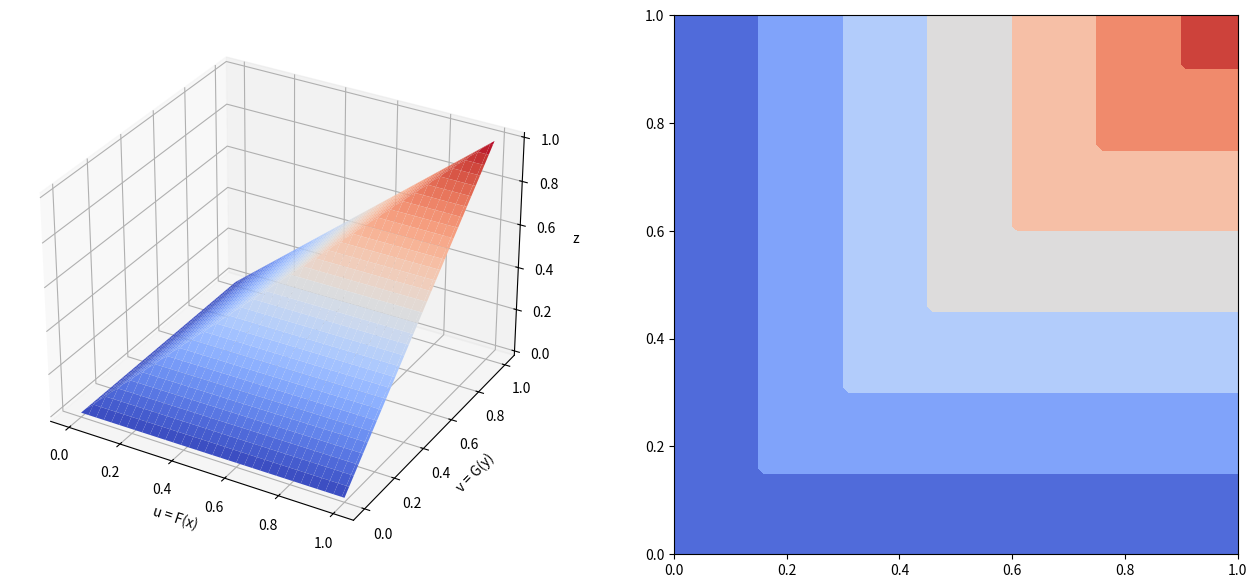
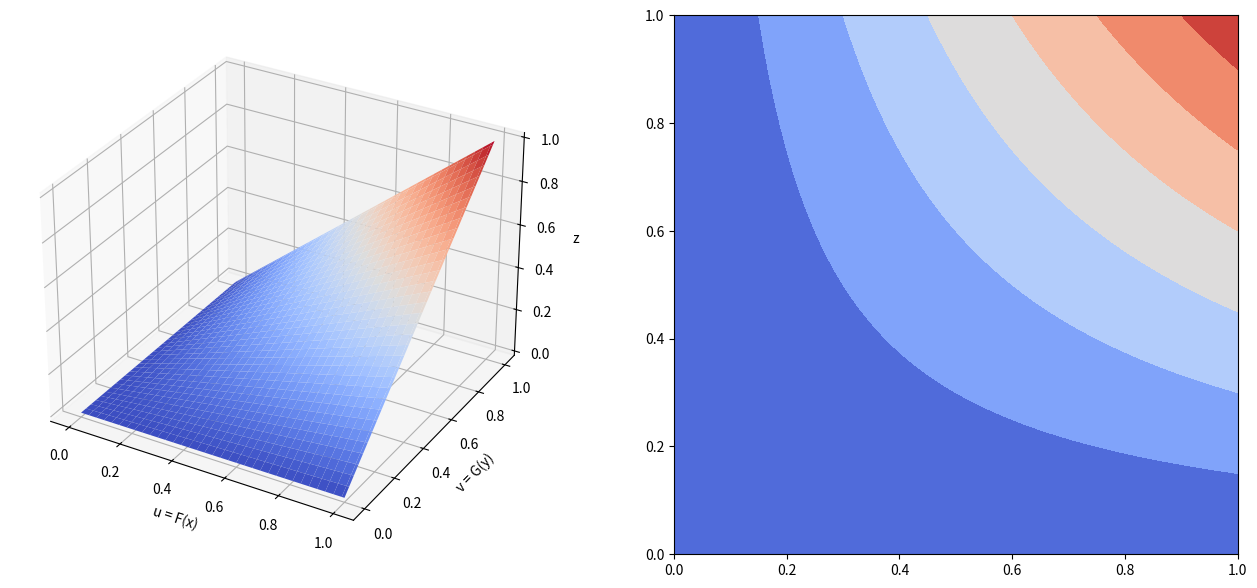
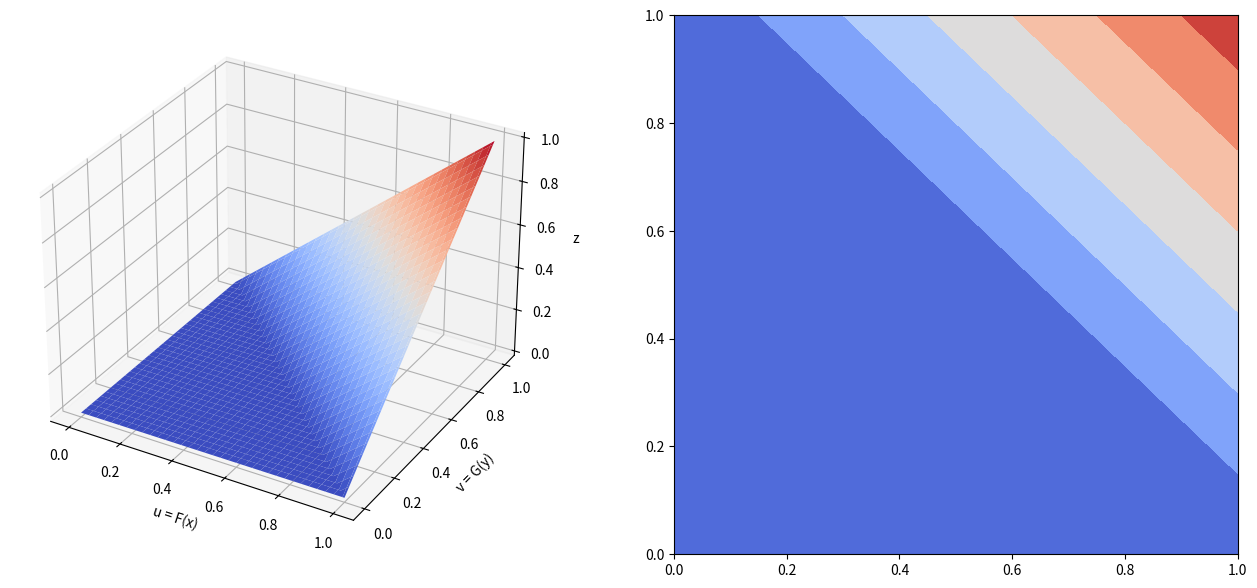
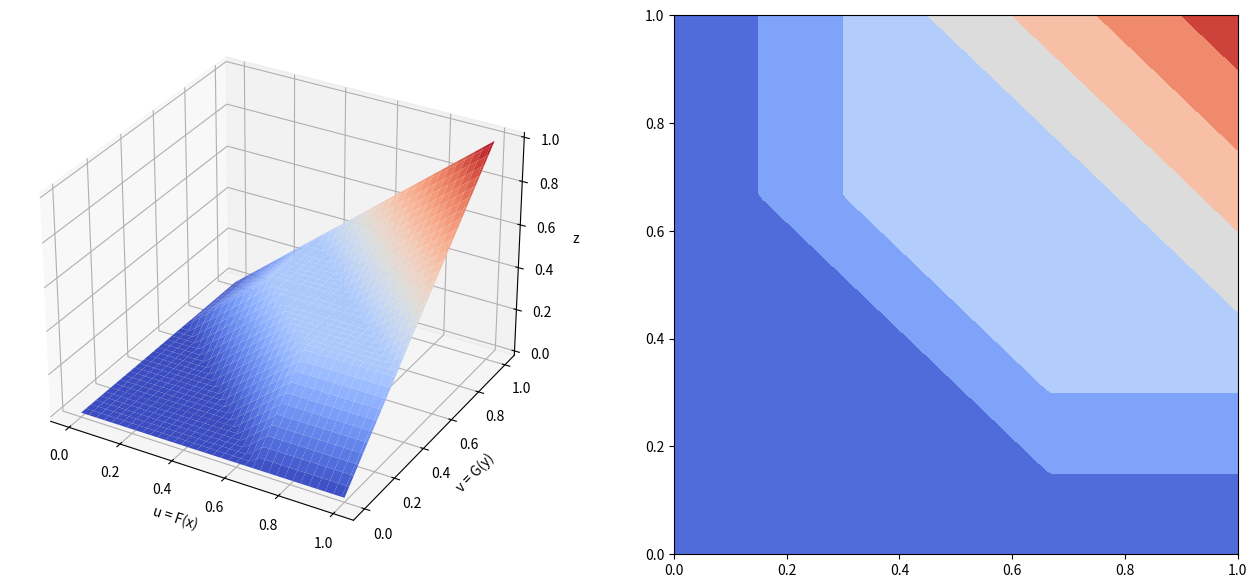
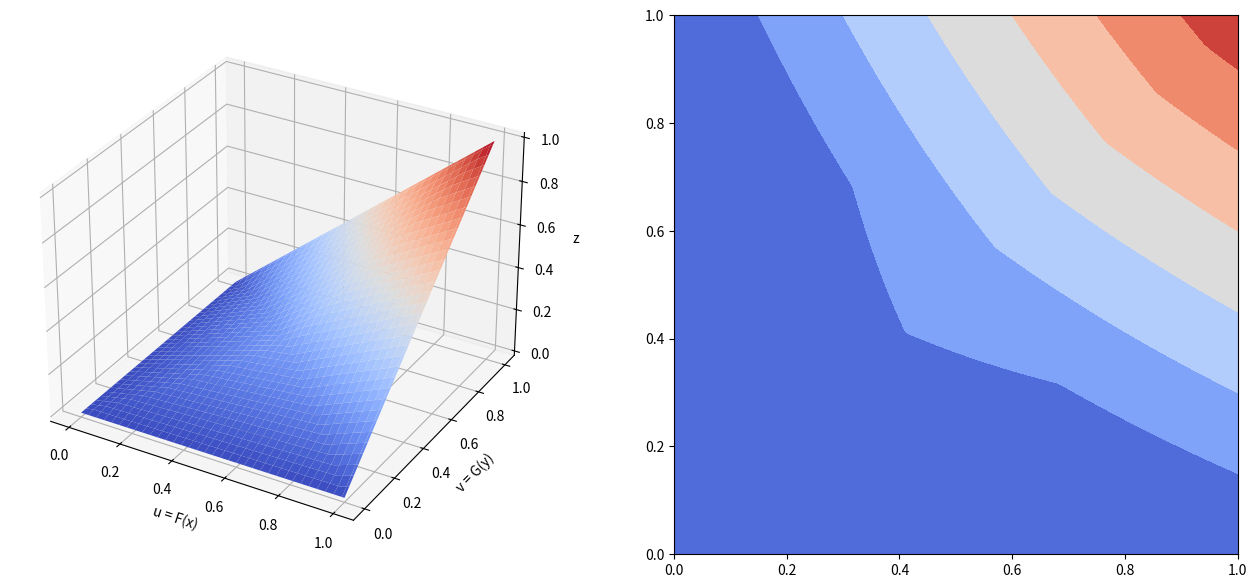
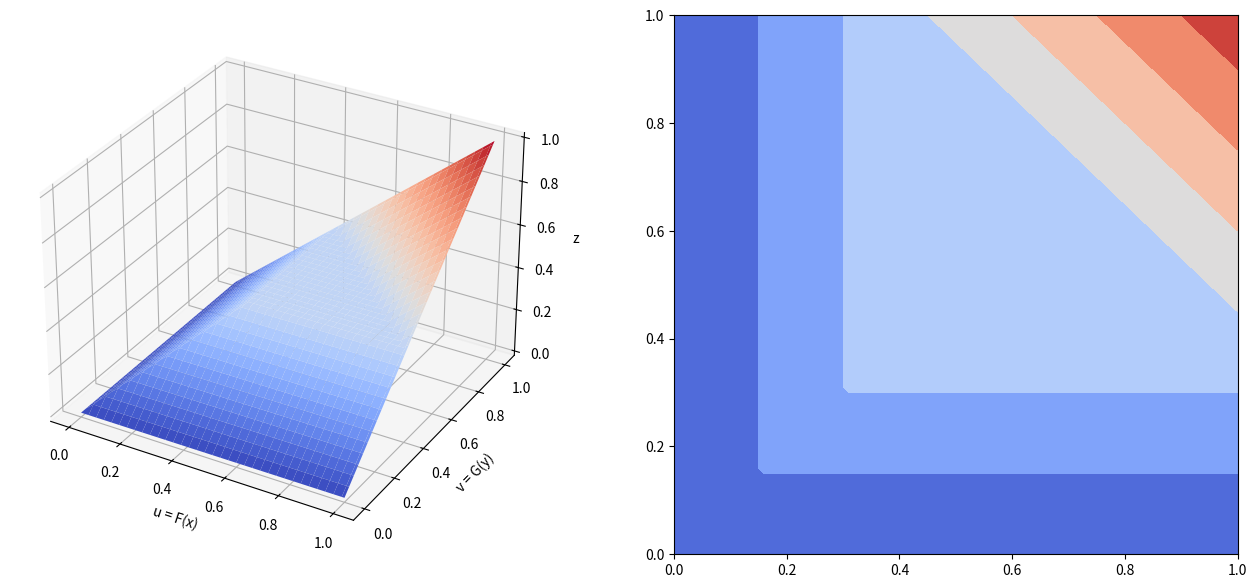

Generate these figures, in order, with matplotlib:
import numpy as np
from matplotlib import pyplot as plt

stride = 0.01
X = np.arange(0, 1 + stride, stride)
Y = np.arange(0, 1 + stride, stride)
X, Y = np.meshgrid(X, Y)


def M(x, y, theta=1):
    z = np.zeros(x.shape)
    for i in range(x.shape[0]):
        for j in range(x.shape[1]):
            a, b = x[i, j], y[i, j]
            if a <= b:
                z[i, j] = a * b ** (1 - theta)
            else:
                z[i, j] = a ** (1 - theta) * b
    return z


Z = M(X, Y)
fig = plt.figure(figsize=(16, 7))
ax1 = fig.add_subplot(121, projection="3d")
ax1.plot_surface(X, Y, Z, cmap="coolwarm")
ax1.set_xlabel("u = F(x)")
ax1.set_ylabel("v = G(y)")
ax1.set_zlabel("z")
ax2 = fig.add_subplot(122)
ax2.contourf(X, Y, Z, cmap="coolwarm")
plt.show(block=False)


def P(x, y, theta=0):
    z = np.zeros(x.shape)
    for i in range(x.shape[0]):
        for j in range(x.shape[1]):
            a, b = x[i, j], y[i, j]
            if a <= b:
                z[i, j] = a * b ** (1 - theta)
            else:
                z[i, j] = a ** (1 - theta) * b
    return z


Z = P(X, Y)
fig = plt.figure(figsize=(16, 7))
ax1 = fig.add_subplot(121, projection="3d")
ax1.plot_surface(X, Y, Z, cmap="coolwarm")
ax1.set_xlabel("u = F(x)")
ax1.set_ylabel("v = G(y)")
ax1.set_zlabel("z")
ax2 = fig.add_subplot(122)
ax2.contourf(X, Y, Z, cmap="coolwarm")
plt.show(block=False)


def W(x, y):
    z = np.zeros(x.shape)
    for i in range(x.shape[0]):
        for j in range(x.shape[1]):
            z[i, j] = max(x[i, j] + y[i, j] - 1, 0)
    return z


Z = W(X, Y)
fig = plt.figure(figsize=(16, 7))
ax1 = fig.add_subplot(121, projection="3d")
ax1.plot_surface(X, Y, Z, cmap="coolwarm")
ax1.set_xlabel("u = F(x)")
ax1.set_ylabel("v = G(y)")
ax1.set_zlabel("z")
ax2 = fig.add_subplot(122)
ax2.contourf(X, Y, Z, cmap="coolwarm")
plt.show(block=False)


def f(x, y):
    z = np.zeros(x.shape)
    for i in range(x.shape[0]):
        for j in range(x.shape[1]):
            a, b = x[i, j], y[i, j]
            if a + b >= 2 / 3 and a + b <= 4 / 3:
                z[i, j] = min(a, b, 1 / 3, a + b - 2 / 3)
            else:
                z[i, j] = max(a + b - 1, 0)
    return z


Z = f(X, Y)
fig = plt.figure(figsize=(16, 7))
ax1 = fig.add_subplot(121, projection="3d")
ax1.plot_surface(X, Y, Z, cmap="coolwarm")
ax1.set_xlabel("u = F(x)")
ax1.set_ylabel("v = G(y)")
ax1.set_zlabel("z")
ax2 = fig.add_subplot(122)
ax2.contourf(X, Y, Z, cmap="coolwarm")
plt.show(block=False)

a, b = 0.2, 0.4
Z = a * M(X, Y) + (1 - a - b) * P(X, Y) + b * W(X, Y)
fig = plt.figure(figsize=(16, 7))
ax1 = fig.add_subplot(121, projection="3d")
ax1.plot_surface(X, Y, Z, cmap="coolwarm")
ax1.set_xlabel("u = F(x)")
ax1.set_ylabel("v = G(y)")
ax1.set_zlabel("z")
ax2 = fig.add_subplot(122)
ax2.contourf(X, Y, Z, cmap="coolwarm")
plt.show(block=False)


def T(x, y, t):
    z = np.zeros(x.shape)
    for i in range(x.shape[0]):
        for j in range(x.shape[1]):
            a, b = x[i, j], y[i, j]
            if a >= t and b >= t:
                z[i, j] = max(a + b - 1, t)
            else:
                z[i, j] = min(a, b)
    return z


t = 0.4
Z = T(X, Y, t=t)
fig = plt.figure(figsize=(16, 7))
ax1 = fig.add_subplot(121, projection="3d")
ax1.plot_surface(X, Y, Z, cmap="coolwarm")
ax1.set_xlabel("u = F(x)")
ax1.set_ylabel("v = G(y)")
ax1.set_zlabel("z")
ax2 = fig.add_subplot(122)
ax2.contourf(X, Y, Z, cmap="coolwarm")
plt.show(block=False)

plt.show()
